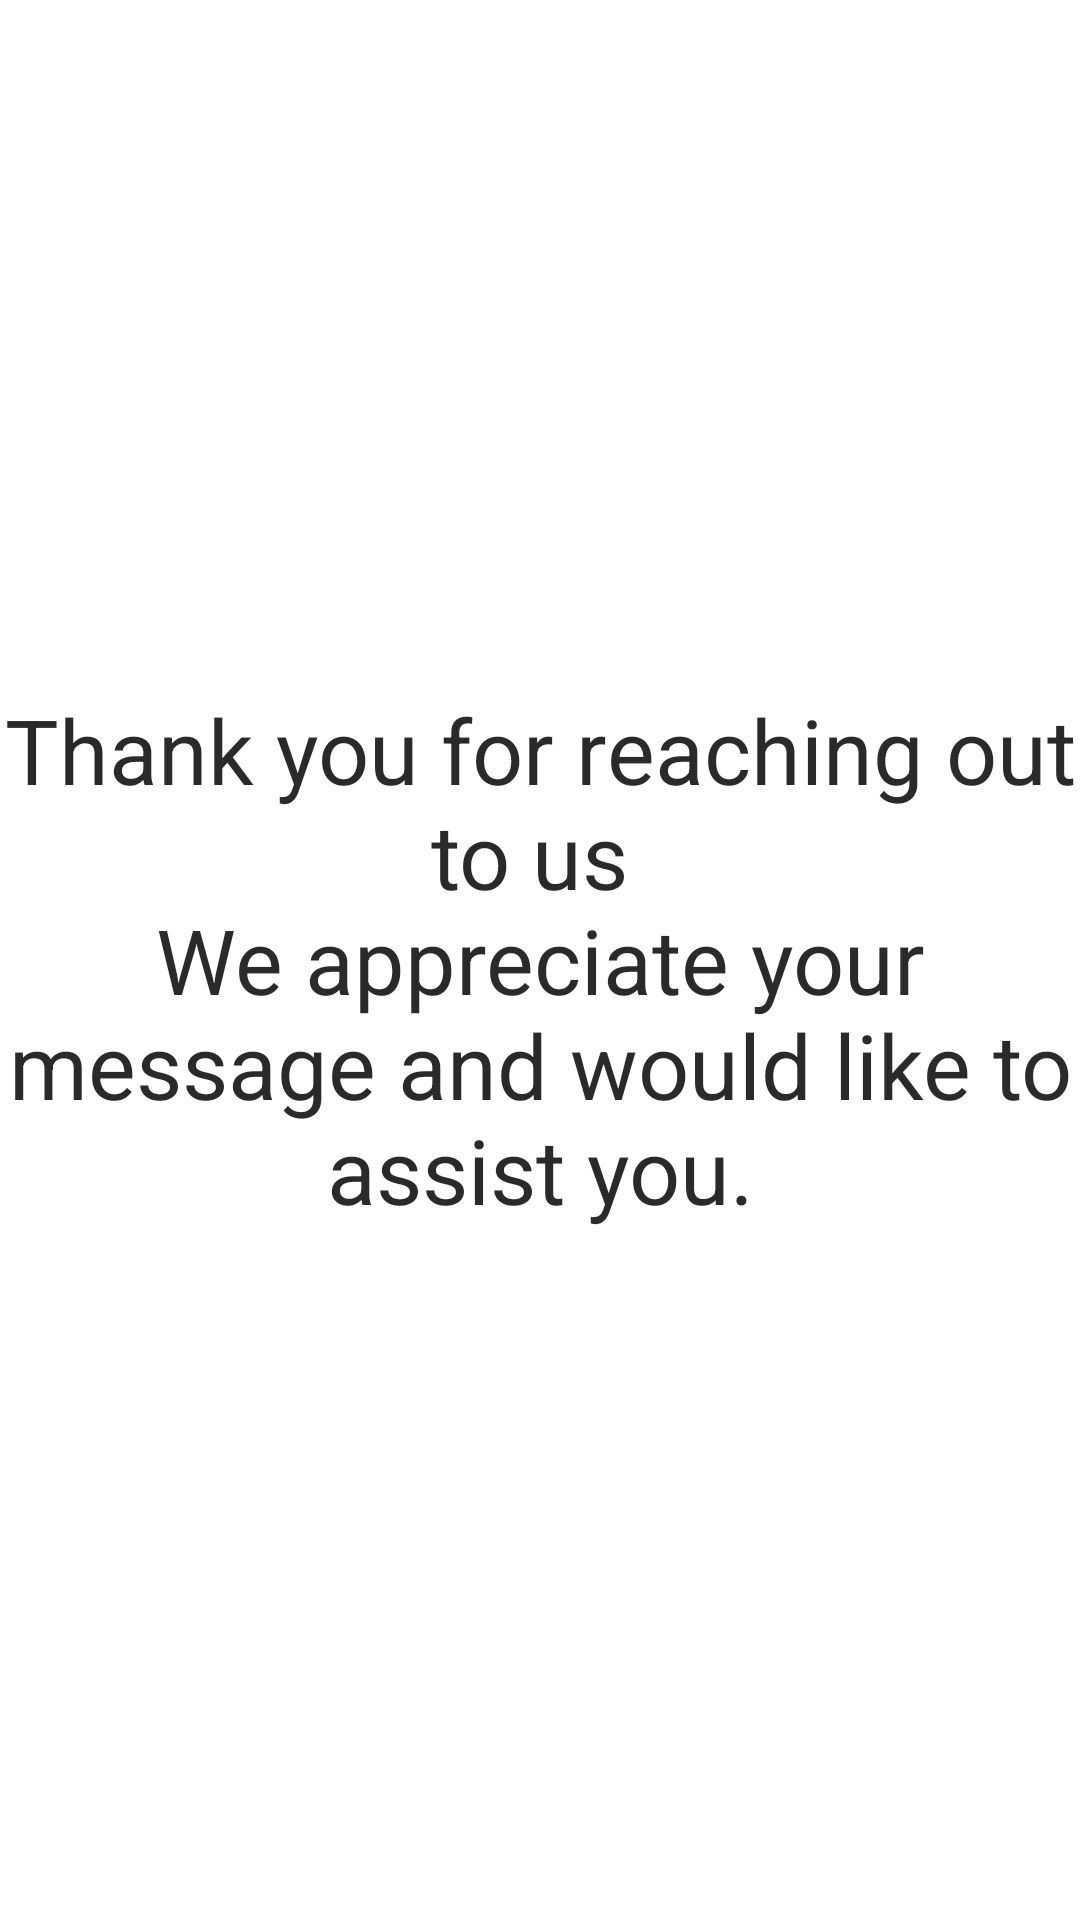

Write the Android layout XML for this screen, with the resource values it uses.
<!-- AndroidManifest.xml: application theme Theme.AuctionApp -->
<!-- res/layout/activity_contact_response.xml -->
<?xml version="1.0" encoding="utf-8"?>
<LinearLayout
    xmlns:android="http://schemas.android.com/apk/res/android"
    xmlns:tools="http://schemas.android.com/tools"
    xmlns:app="http://schemas.android.com/apk/res-auto"
    android:layout_width="match_parent"
    android:layout_height="match_parent"
    tools:context=".ContactResponse">

    <TextView
        android:id="@+id/contact_form_title"
        android:layout_width="match_parent"
        android:layout_height="wrap_content"
        android:layout_gravity="center_vertical"
        android:gravity="center_horizontal"
        android:text="@string/thank_you"
        android:textColor="@color/colorPrimaryblack"
        android:textSize="30sp" />

  </LinearLayout>
<!-- resources referenced by this layout -->
<resources>
  <color name="colorPrimaryblack">#D5000000</color>
  <string name="thank_you">Thank you for reaching out to us \nWe appreciate your message and would like to assist you.</string>
  <style name="Theme.AuctionApp" parent="Theme.MaterialComponents.DayNight.DarkActionBar">
          
          <item name="colorPrimary">@color/colorPrimary</item>
          <item name="colorPrimaryVariant">@color/colorPrimaryDark</item>
          <item name="colorOnPrimary">@color/colorPrimaryDark</item>
          
          <item name="colorSecondary">@color/colorPrimary</item>
          <item name="colorSecondaryVariant">@color/colorPrimaryDark</item>
          <item name="colorOnSecondary">@color/colorPrimaryDark</item>
          
          <item name="android:statusBarColor" tools:targetApi="l">?attr/colorPrimaryVariant</item>
          
      </style>
  <color name="colorPrimary">#1E96FF</color>
  <color name="colorPrimaryDark">#0064BC</color>
</resources>
